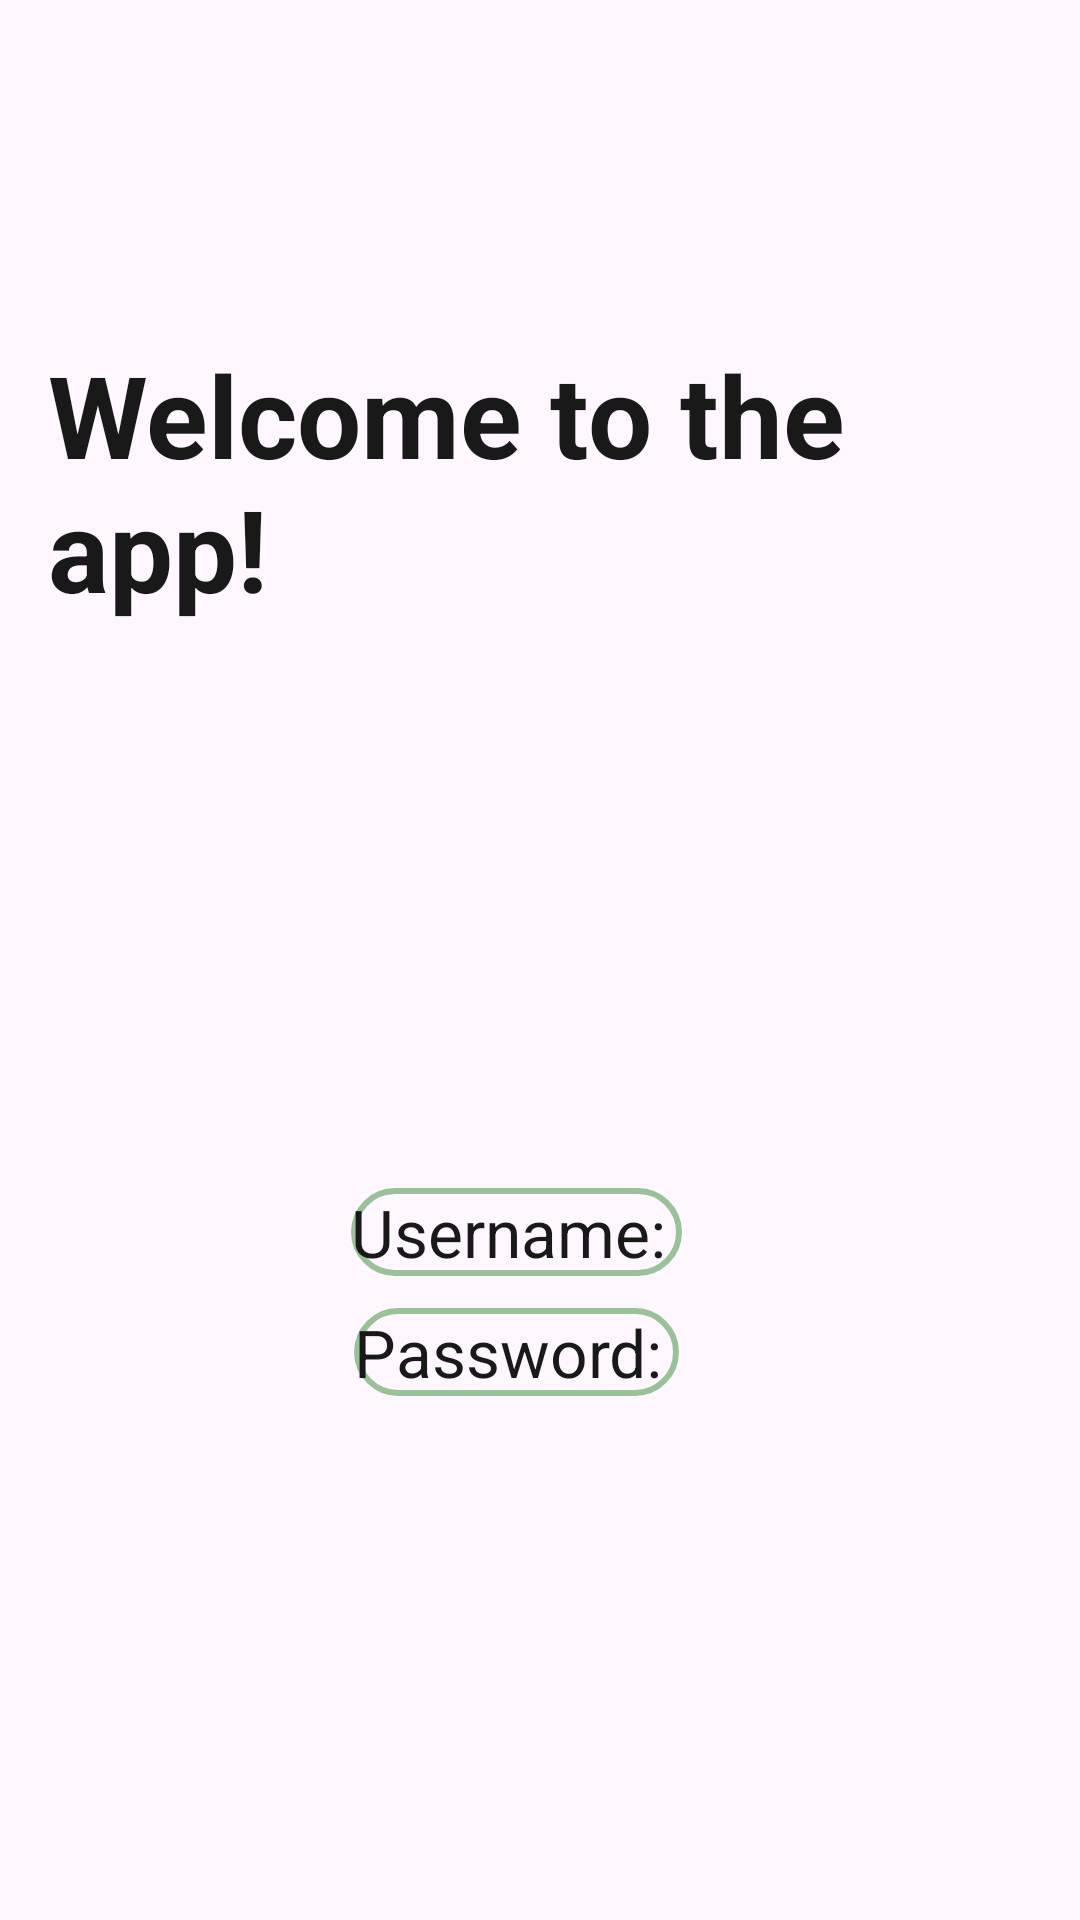

Here is an Android app screen rendered from its layout file. Give the layout XML and the strings, colors and styles it references.
<!-- AndroidManifest.xml: application theme Theme.FireBaseAssignment -->
<!-- res/layout/activity_main.xml -->
<?xml version="1.0" encoding="utf-8"?>
<androidx.constraintlayout.widget.ConstraintLayout
    xmlns:android="http://schemas.android.com/apk/res/android"
    xmlns:app="http://schemas.android.com/apk/res-auto"
    xmlns:tools="http://schemas.android.com/tools"
    android:layout_width="match_parent"
    android:layout_height="match_parent"
    android:background="@drawable/login"
    android:alpha="0.9"
    android:padding="16dp"
    tools:context=".MainActivity">

    <TextView
        android:id="@+id/welcomeTextView"
        android:layout_width="wrap_content"
        android:layout_height="wrap_content"
        android:text="Welcome to the app!"
        android:textStyle="bold"
        android:textSize="38sp"
        android:textColor="@color/black"
        android:layout_marginTop="-320dp"
        app:layout_constraintBottom_toBottomOf="parent"
        app:layout_constraintEnd_toEndOf="parent"
        app:layout_constraintStart_toStartOf="parent"
        app:layout_constraintTop_toTopOf="parent" />

    <TextView
        android:id="@+id/usernameTextView"
        android:layout_width="wrap_content"
        android:layout_height="wrap_content"
        android:textSize="22sp"
        android:textColor="@android:color/black"
        android:layout_marginTop="380dp"
        android:layout_marginStart="0dp"
        android:layout_marginEnd="16dp"
        android:text="Username: "
        android:background="@drawable/edittext_border"
        app:layout_constraintStart_toStartOf="parent"
        app:layout_constraintEnd_toEndOf="parent"
        app:layout_constraintTop_toTopOf="parent"
        app:layout_constraintTop_toBottomOf="@id/welcomeTextView"
        android:layout_alignParentTop="true"
        tools:ignore="MissingConstraints" />

    <TextView
        android:id="@+id/passwordTextView"
        android:layout_width="wrap_content"
        android:layout_height="wrap_content"
        android:textSize="22sp"
        android:textColor="@android:color/black"
        android:layout_marginTop="420dp"
        android:layout_marginStart="0dp"
        android:layout_marginEnd="16dp"
        android:text="Password: "
        android:background="@drawable/edittext_border"
        app:layout_constraintStart_toStartOf="parent"
        app:layout_constraintEnd_toEndOf="parent"
        app:layout_constraintTop_toTopOf="parent"
        app:layout_constraintTop_toBottomOf="@id/passwordTextView"
        android:layout_below="@id/usernameTextView"
        android:layout_alignParentBottom="true"
        tools:ignore="MissingConstraints" />

</androidx.constraintlayout.widget.ConstraintLayout>
<!-- resources referenced by this layout -->
<resources>
  <color name="black">#FF000000</color>
  <!-- drawable edittext_border (drawable) -->
  <?xml version="1.0" encoding="utf-8"?>
  <shape xmlns:android="http://schemas.android.com/apk/res/android"
      android:shape="rectangle">
  
      <stroke
          android:color="@color/SeaGreen"
          android:width="2dp" />
  
      <corners
          android:radius="20dp" />
  
  </shape>
  <style name="Theme.FireBaseAssignment" parent="Base.Theme.FireBaseAssignment" />
  <color name="SeaGreen">#8FBC8F</color>
  <style name="Base.Theme.FireBaseAssignment" parent="Theme.Material3.DayNight.NoActionBar">
          
           <item name="colorPrimary">@color/SeaGreen</item>
          <item name="android:statusBarColor">@color/SeaGreen</item>
  
      </style>
</resources>
